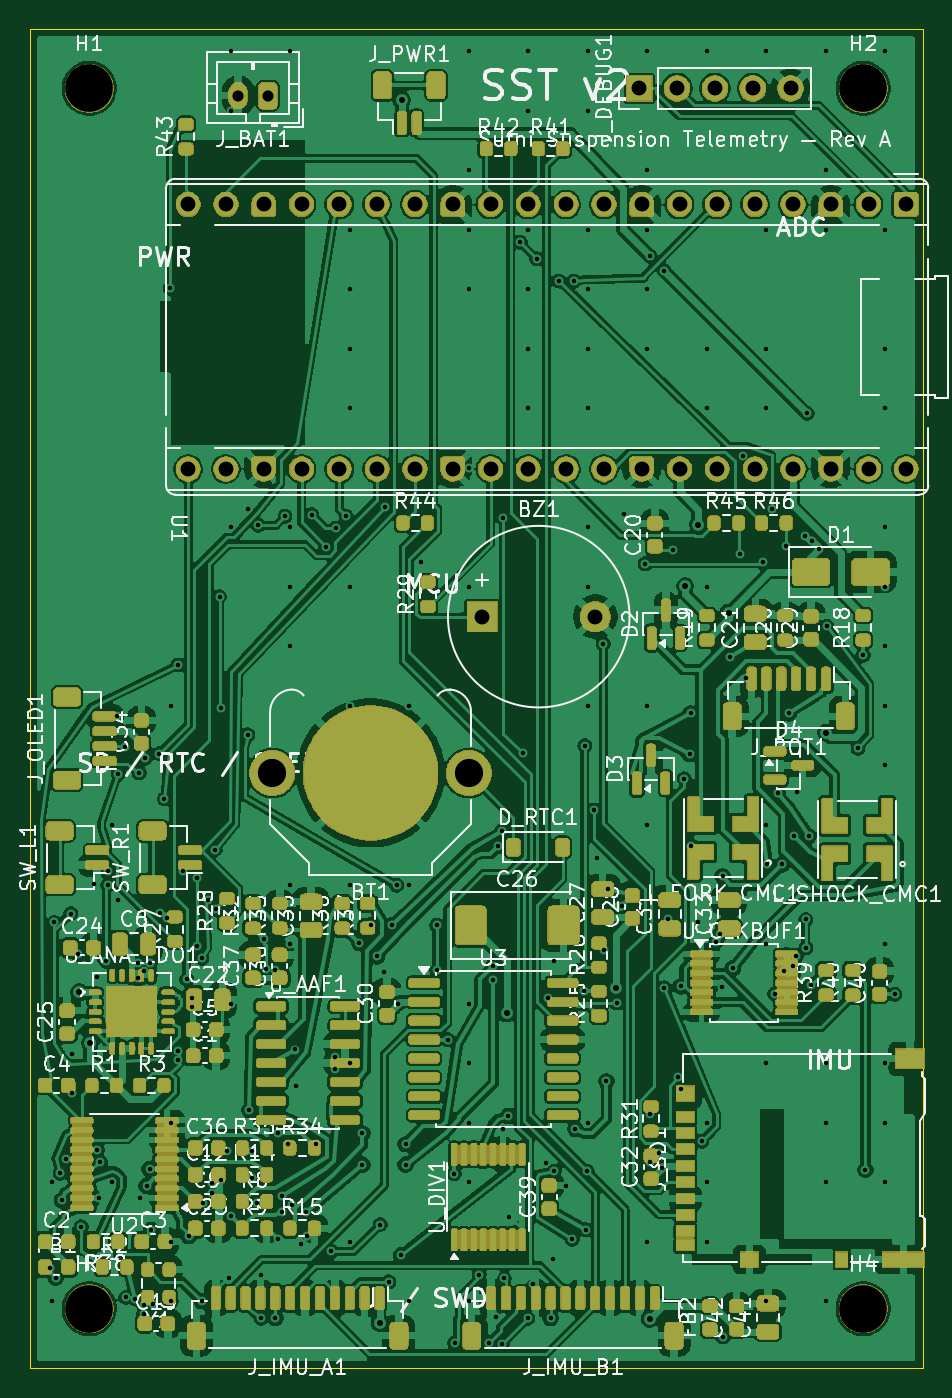
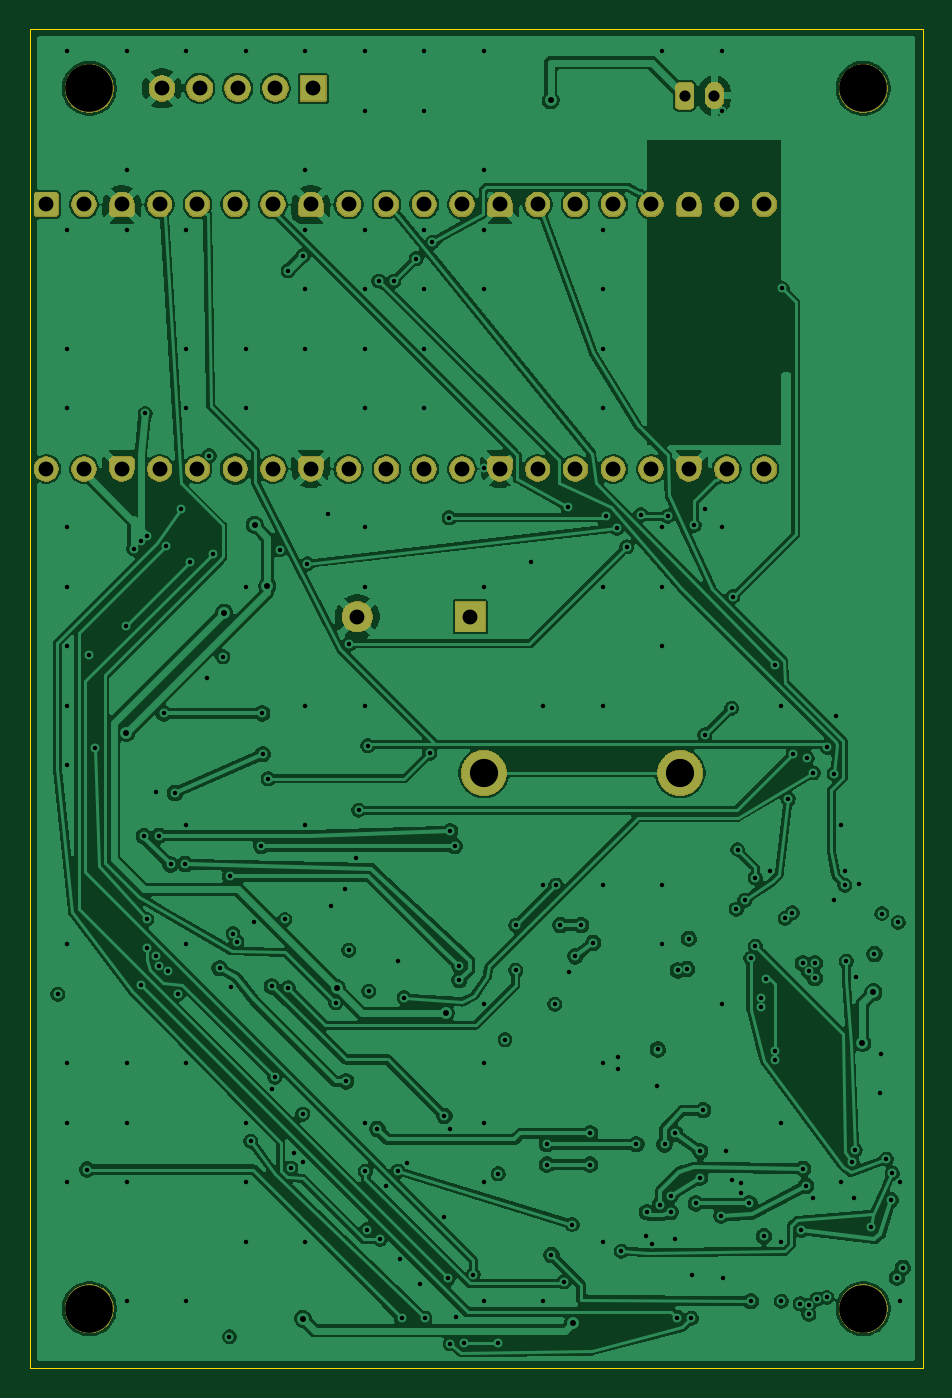
Circuit board: 11 layer files. Board 60.0 x 90.0 mm.
- bottom_copper: sst_v2-B_Cu.gbl (272025 bytes)
- bottom_mask: sst_v2-B_Mask.gbs (83605 bytes)
- paste: sst_v2-B_Paste.gbp (448 bytes)
- bottom_silk: sst_v2-B_Silkscreen.gbo (83615 bytes)
- outline: sst_v2-Edge_Cuts.gm1 (678 bytes)
- top_copper: sst_v2-F_Cu.gtl (465596 bytes)
- top_mask: sst_v2-F_Mask.gts (533798 bytes)
- paste: sst_v2-F_Paste.gtp (15115 bytes)
- top_silk: sst_v2-F_Silkscreen.gto (749257 bytes)
- drill: sst_v2-NPTH.drl (380 bytes)
- drill: sst_v2-PTH.drl (6266 bytes)

=== bottom_copper: sst_v2-B_Cu.gbl (272025 bytes, source omitted) ===
=== bottom_mask: sst_v2-B_Mask.gbs (83605 bytes, source omitted) ===
=== paste: sst_v2-B_Paste.gbp ===
%TF.GenerationSoftware,KiCad,Pcbnew,10.0.5*%
%TF.CreationDate,2026-09-27T13:34:21+02:00*%
%TF.ProjectId,sst_v2,7373745f-7632-42e6-9b69-6361645f7063,A*%
%TF.SameCoordinates,Original*%
%TF.FileFunction,Paste,Bot*%
%TF.FilePolarity,Positive*%
%FSLAX46Y46*%
G04 Gerber Fmt 4.6, Leading zero omitted, Abs format (unit mm)*
G04 Created by KiCad (PCBNEW 10.0.5) date 2026-09-27 13:34:21*
%MOMM*%
%LPD*%
G01*
G04 APERTURE LIST*
G04 APERTURE END LIST*
M02*

=== bottom_silk: sst_v2-B_Silkscreen.gbo (83615 bytes, source omitted) ===
=== outline: sst_v2-Edge_Cuts.gm1 ===
%TF.GenerationSoftware,KiCad,Pcbnew,10.0.5*%
%TF.CreationDate,2026-09-27T13:34:21+02:00*%
%TF.ProjectId,sst_v2,7373745f-7632-42e6-9b69-6361645f7063,A*%
%TF.SameCoordinates,Original*%
%TF.FileFunction,Profile,NP*%
%FSLAX46Y46*%
G04 Gerber Fmt 4.6, Leading zero omitted, Abs format (unit mm)*
G04 Created by KiCad (PCBNEW 10.0.5) date 2026-09-27 13:34:21*
%MOMM*%
%LPD*%
G01*
G04 APERTURE LIST*
%TA.AperFunction,Profile*%
%ADD10C,0.100000*%
%TD*%
G04 APERTURE END LIST*
D10*
X84500000Y-48000000D02*
X144500000Y-48000000D01*
X84500000Y-138000000D02*
X84500000Y-48000000D01*
X144500000Y-48000000D02*
X144500000Y-138000000D01*
X144500000Y-138000000D02*
X84500000Y-138000000D01*
M02*

=== top_copper: sst_v2-F_Cu.gtl (465596 bytes, source omitted) ===
=== top_mask: sst_v2-F_Mask.gts (533798 bytes, source omitted) ===
=== paste: sst_v2-F_Paste.gtp (15115 bytes, source omitted) ===
=== top_silk: sst_v2-F_Silkscreen.gto (749257 bytes, source omitted) ===
=== drill: sst_v2-NPTH.drl ===
M48
; DRILL file KiCad 10.0.5 date 2026-09-27T13:34:22
; FORMAT={-:-/ absolute / metric / decimal}
; #@! TF.CreationDate,2026-09-27T13:34:22+02:00
; #@! TF.GenerationSoftware,Kicad,Pcbnew,10.0.5
; #@! TF.FileFunction,NonPlated,1,4,NPTH
FMAT,2
METRIC
; #@! TA.AperFunction,NonPlated,NPTH,ComponentDrill
T1C3.200
%
G90
G05
T1
X88.5Y-52.0
X88.5Y-134.0
X140.5Y-52.0
X140.5Y-134.0
M30

=== drill: sst_v2-PTH.drl (6266 bytes, source omitted) ===
